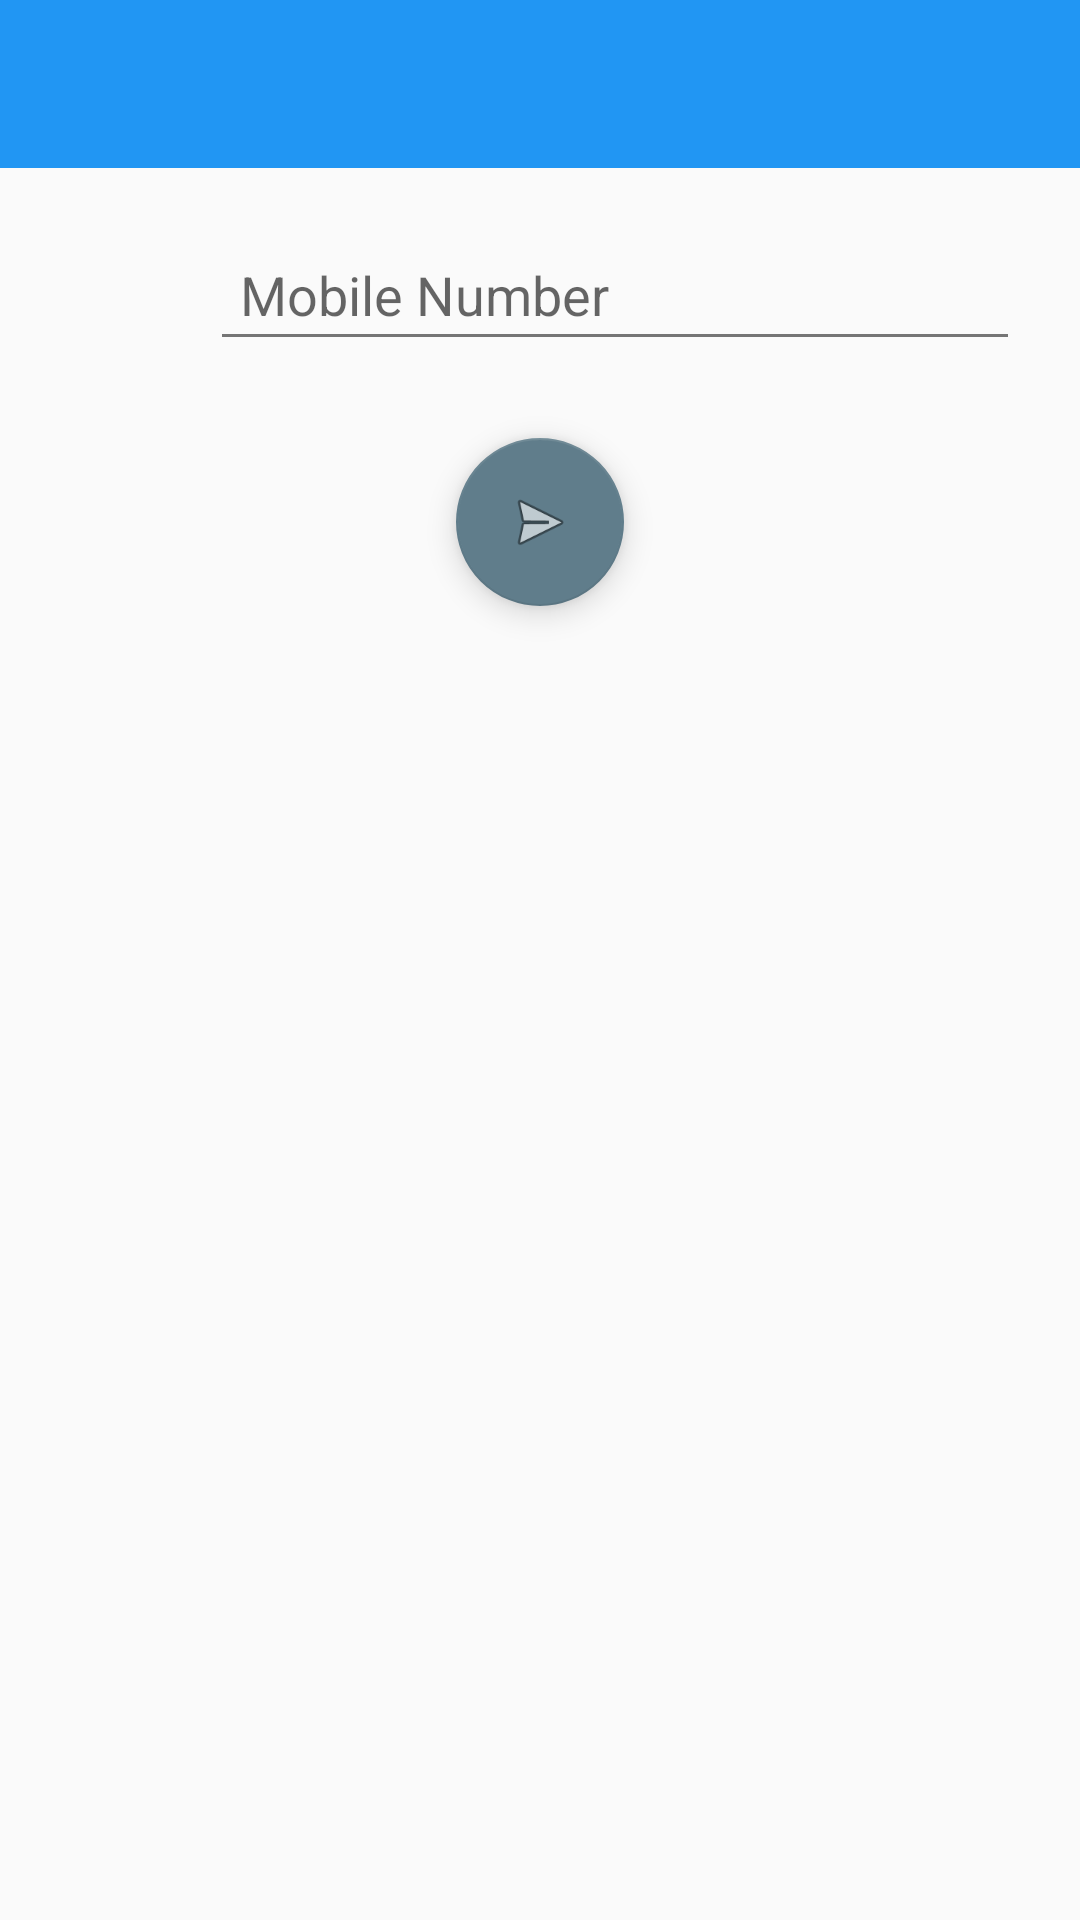

The Android layout XML behind this screen, and the referenced resources:
<!-- AndroidManifest.xml: application theme MaterialTheme.Base -->
<!-- res/layout/activity_mobile_input.xml -->
<?xml version="1.0" encoding="utf-8"?>
<RelativeLayout xmlns:android="http://schemas.android.com/apk/res/android"
    xmlns:tools="http://schemas.android.com/tools"
    android:layout_width="wrap_content"
    android:layout_height="wrap_content"
    tools:context="in.evolve.ornateresidency.Activities.MobileInput">

    <include android:id="@+id/toolbar"
        layout="@layout/toolbar_material"/>


    <LinearLayout
        android:layout_below="@+id/toolbar"
        android:id="@+id/inputLayout"
        android:orientation="horizontal"
        android:layout_width="match_parent"
        android:layout_height="80dp">

        <ImageView
            android:layout_gravity="bottom"
            android:src="@drawable/ic_india_flag"
            android:layout_width="0dp"
            android:layout_marginLeft="20dp"
            android:layout_height="match_parent"
            android:layout_weight="0.1"/>


        <EditText

            android:layout_marginRight="20dp"
            android:hint="@string/enter_phone_number"
            android:layout_marginTop="20dp"
            android:layout_weight="0.9"
            android:inputType="phone"
            android:id="@+id/phone_input_layout"
            android:padding="10dp"
            android:layout_marginLeft="20dp"
            android:layout_width="0dp"
            android:layout_height="wrap_content" />
    </LinearLayout>



    <android.support.design.widget.FloatingActionButton
        android:src="@android:drawable/ic_menu_send"
        android:layout_marginTop="10dp"
        android:id="@+id/sendOtpRequestToServer"
        android:layout_width="wrap_content"
        android:layout_height="wrap_content"
        android:layout_centerHorizontal="true"
        android:layout_below="@+id/inputLayout"/>

</RelativeLayout>
<!-- res/layout/toolbar_material.xml (included above) -->
<?xml version="1.0" encoding="utf-8"?>
<android.support.v7.widget.Toolbar
    xmlns:android="http://schemas.android.com/apk/res/android"
    xmlns:local="http://schemas.android.com/apk/res-auto"
    xmlns:app="http://schemas.android.com/apk/res-auto"
    android:id="@+id/toolbar"
    android:layout_height="wrap_content"
    android:fitsSystemWindows="true"
    android:layout_width="match_parent"
    android:minHeight="?attr/actionBarSize"
    android:background="?attr/colorPrimary"
    local:popupTheme="@style/ThemeOverlay.AppCompat.Light"
    app:theme="@style/ThemeOverlay.AppCompat.Dark.ActionBar"
    app:layout_scrollFlags="scroll|enterAlways"
    app:elevation="0dp">

    <TextView
        android:textStyle="bold"
        android:layout_width="wrap_content"
        android:layout_height="wrap_content"
        android:layout_gravity="center"
        android:id="@+id/toolbar_custom_title"
        android:visibility="visible"
        android:textSize="18sp"
        android:textColor="@android:color/white"/>

</android.support.v7.widget.Toolbar>
<!-- resources referenced by this layout -->
<resources>
  <string name="enter_phone_number">Mobile Number</string>
  <style name="MaterialTheme.Base" parent="Theme.AppCompat.Light.DarkActionBar">
          <item name="windowNoTitle">true</item>
          <item name="windowActionBar">false</item>
          <item name="android:windowTranslucentStatus">true</item>
          <item name="colorPrimary">@color/colorPrimary</item>
          <item name="colorPrimaryDark">@color/colorPrimaryDark</item>
          <item name="colorAccent">@color/colorAccent</item>
          <item name="android:textColorPrimary">@color/colorPrimaryText</item>
          <item name="android:textColorSecondary">@color/secondaryText</item>
  
      </style>
  <color name="colorPrimary">#2196F3</color>
  <color name="colorPrimaryDark">#1976D2</color>
  <color name="colorAccent">#607D8B</color>
  <color name="colorPrimaryText">#212121</color>
  <color name="secondaryText">#757575</color>
</resources>
